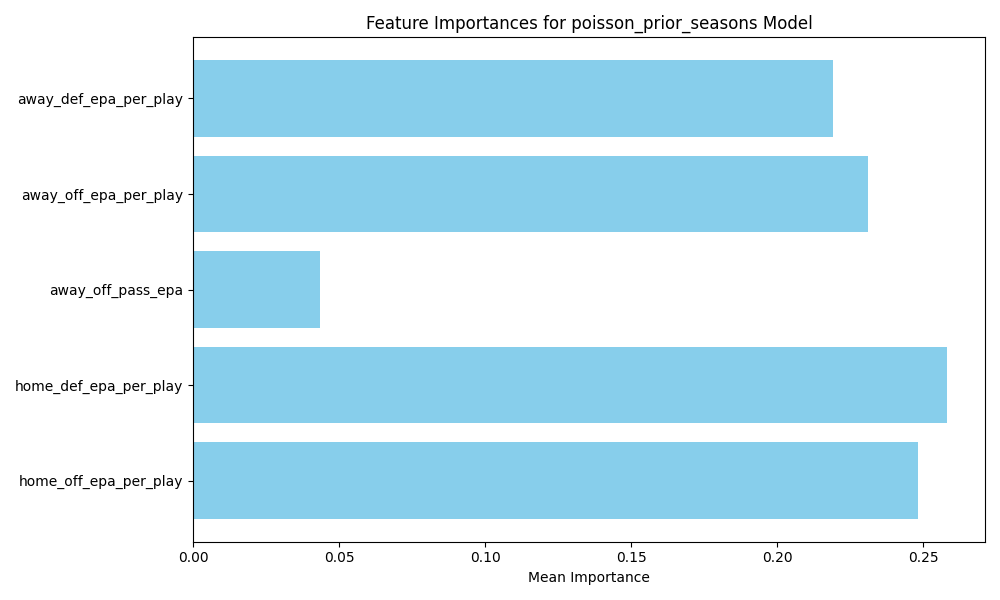

The data file committed next to this chart (first rows):
feature, importance
home_def_epa_per_play, 0.2581
home_off_epa_per_play, 0.2482
away_off_epa_per_play, 0.2312
away_def_epa_per_play, 0.2189
away_off_pass_epa, 0.04355
